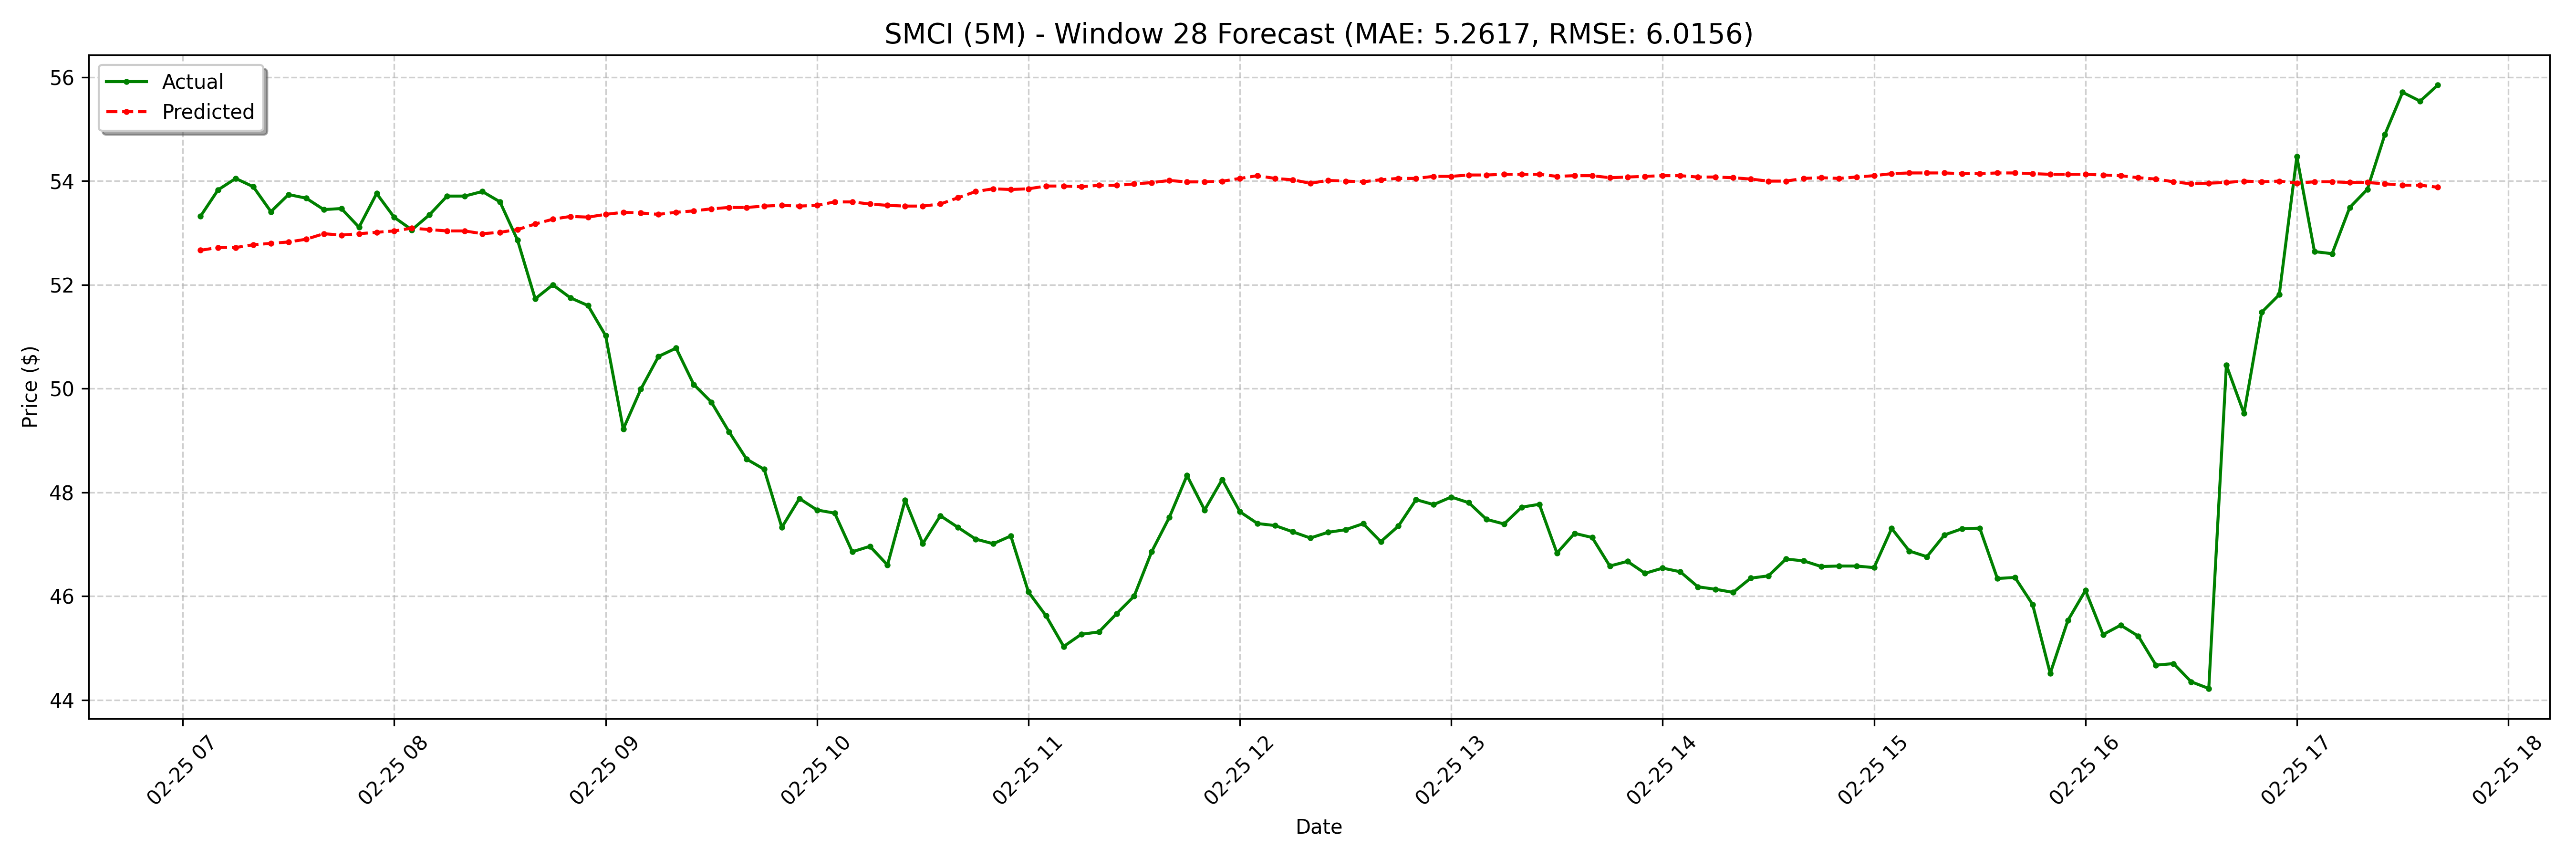

The data file committed next to this chart (first rows):
date, actual, forecast
2025-02-25 07:05:00-05:00, 53.32, 52.67
2025-02-25 07:10:00-05:00, 53.83, 52.72
2025-02-25 07:15:00-05:00, 54.05, 52.72
2025-02-25 07:20:00-05:00, 53.89, 52.77
2025-02-25 07:25:00-05:00, 53.41, 52.8
2025-02-25 07:30:00-05:00, 53.74, 52.83
2025-02-25 07:35:00-05:00, 53.67, 52.88
2025-02-25 07:40:00-05:00, 53.45, 52.99
2025-02-25 07:45:00-05:00, 53.47, 52.96
2025-02-25 07:50:00-05:00, 53.11, 52.99
2025-02-25 07:55:00-05:00, 53.76, 53.01
2025-02-25 08:00:00-05:00, 53.3, 53.04
2025-02-25 08:05:00-05:00, 53.06, 53.09
2025-02-25 08:10:00-05:00, 53.35, 53.07
2025-02-25 08:15:00-05:00, 53.71, 53.04
2025-02-25 08:20:00-05:00, 53.71, 53.04
2025-02-25 08:25:00-05:00, 53.8, 52.99
2025-02-25 08:30:00-05:00, 53.6, 53.01
2025-02-25 08:35:00-05:00, 52.86, 53.07
2025-02-25 08:40:00-05:00, 51.73, 53.17
2025-02-25 08:45:00-05:00, 52.0, 53.26
2025-02-25 08:50:00-05:00, 51.75, 53.32
2025-02-25 08:55:00-05:00, 51.6, 53.3
2025-02-25 09:00:00-05:00, 51.02, 53.36
2025-02-25 09:05:00-05:00, 49.22, 53.4
2025-02-25 09:10:00-05:00, 49.99, 53.38
2025-02-25 09:15:00-05:00, 50.62, 53.36
2025-02-25 09:20:00-05:00, 50.78, 53.4
2025-02-25 09:25:00-05:00, 50.08, 53.42
2025-02-25 09:30:00-05:00, 49.74, 53.46
2025-02-25 09:35:00-05:00, 49.17, 53.49
2025-02-25 09:40:00-05:00, 48.64, 53.49
2025-02-25 09:45:00-05:00, 48.44, 53.52
2025-02-25 09:50:00-05:00, 47.33, 53.53
2025-02-25 09:55:00-05:00, 47.88, 53.52
2025-02-25 10:00:00-05:00, 47.66, 53.53
2025-02-25 10:05:00-05:00, 47.6, 53.6
2025-02-25 10:10:00-05:00, 46.85, 53.6
2025-02-25 10:15:00-05:00, 46.96, 53.56
2025-02-25 10:20:00-05:00, 46.6, 53.53
2025-02-25 10:25:00-05:00, 47.85, 53.52
2025-02-25 10:30:00-05:00, 47.01, 53.52
2025-02-25 10:35:00-05:00, 47.55, 53.56
2025-02-25 10:40:00-05:00, 47.33, 53.68
2025-02-25 10:45:00-05:00, 47.1, 53.8
2025-02-25 10:50:00-05:00, 47.01, 53.85
2025-02-25 10:55:00-05:00, 47.16, 53.84
2025-02-25 11:00:00-05:00, 46.08, 53.85
2025-02-25 11:05:00-05:00, 45.62, 53.9
2025-02-25 11:10:00-05:00, 45.03, 53.9
2025-02-25 11:15:00-05:00, 45.27, 53.89
2025-02-25 11:20:00-05:00, 45.31, 53.92
2025-02-25 11:25:00-05:00, 45.66, 53.92
2025-02-25 11:30:00-05:00, 46.0, 53.94
2025-02-25 11:35:00-05:00, 46.86, 53.97
2025-02-25 11:40:00-05:00, 47.52, 54.01
2025-02-25 11:45:00-05:00, 48.33, 53.98
2025-02-25 11:50:00-05:00, 47.66, 53.98
2025-02-25 11:55:00-05:00, 48.25, 54
2025-02-25 12:00:00-05:00, 47.63, 54.05
... 68 more rows
